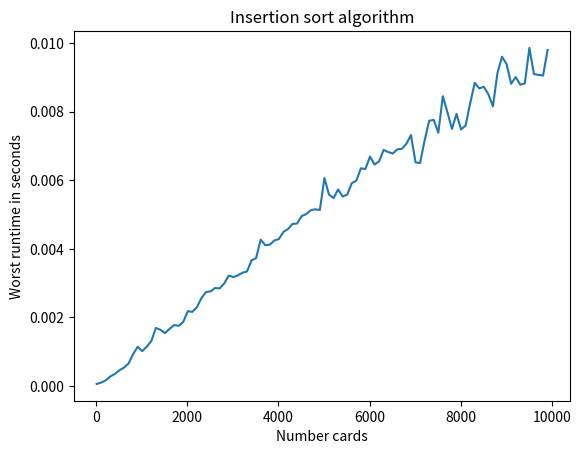

Write Python code to recreate this figure.
# Imports:

import random
import time
import matplotlib.pyplot as plt


# Functions:

def divide(array):

    if len(array) <= 1:  
        return array

    half = len(array) // 2
    left = divide(array[:half])
    right = divide(array[half:])

    return merge_sort(left, right)

def merge_sort(left, right):

    left_index = 0
    right_index = 0
    result = []
    while left_index < len(left) and right_index < len(right):
        if left[left_index] < right[right_index]:
            result.append(left[left_index])
            left_index += 1
        else:
            result.append(right[right_index])
            right_index += 1

    result += left[left_index:]
    result += right[right_index:]
    return result


# Testing functions:

def create_cards(num_cards):
    cards = list(range(num_cards, 0, -1))
    #random.shuffle(cards)
    return(cards)

def worst_case_time(set_cards):
    start = time.time()
    divide(cards)
    measure_time = time.time()-start
    #print("Worst case time: " + "{0:.9f}".format(measure_time) + " seconds")
    return measure_time


# Testing runtime:

worst_time_in_sec = []
# number_of_cards = [10, 50, 100, 500, 1000, 2000, 3000, 4000, 5000, 6000, 7000, 8000, 9000, 10000]

for number_cards in range(10, 10000, 100):
    cards = create_cards(number_cards)
    time_in_sec = worst_case_time(cards)
    worst_time_in_sec.append(time_in_sec)
    

# Plotting:

plt.plot(range(10, 10000, 100), worst_time_in_sec)
plt.xlabel("Number cards")
plt.ylabel("Worst runtime in seconds")
plt.title("Insertion sort algorithm")
plt.show()